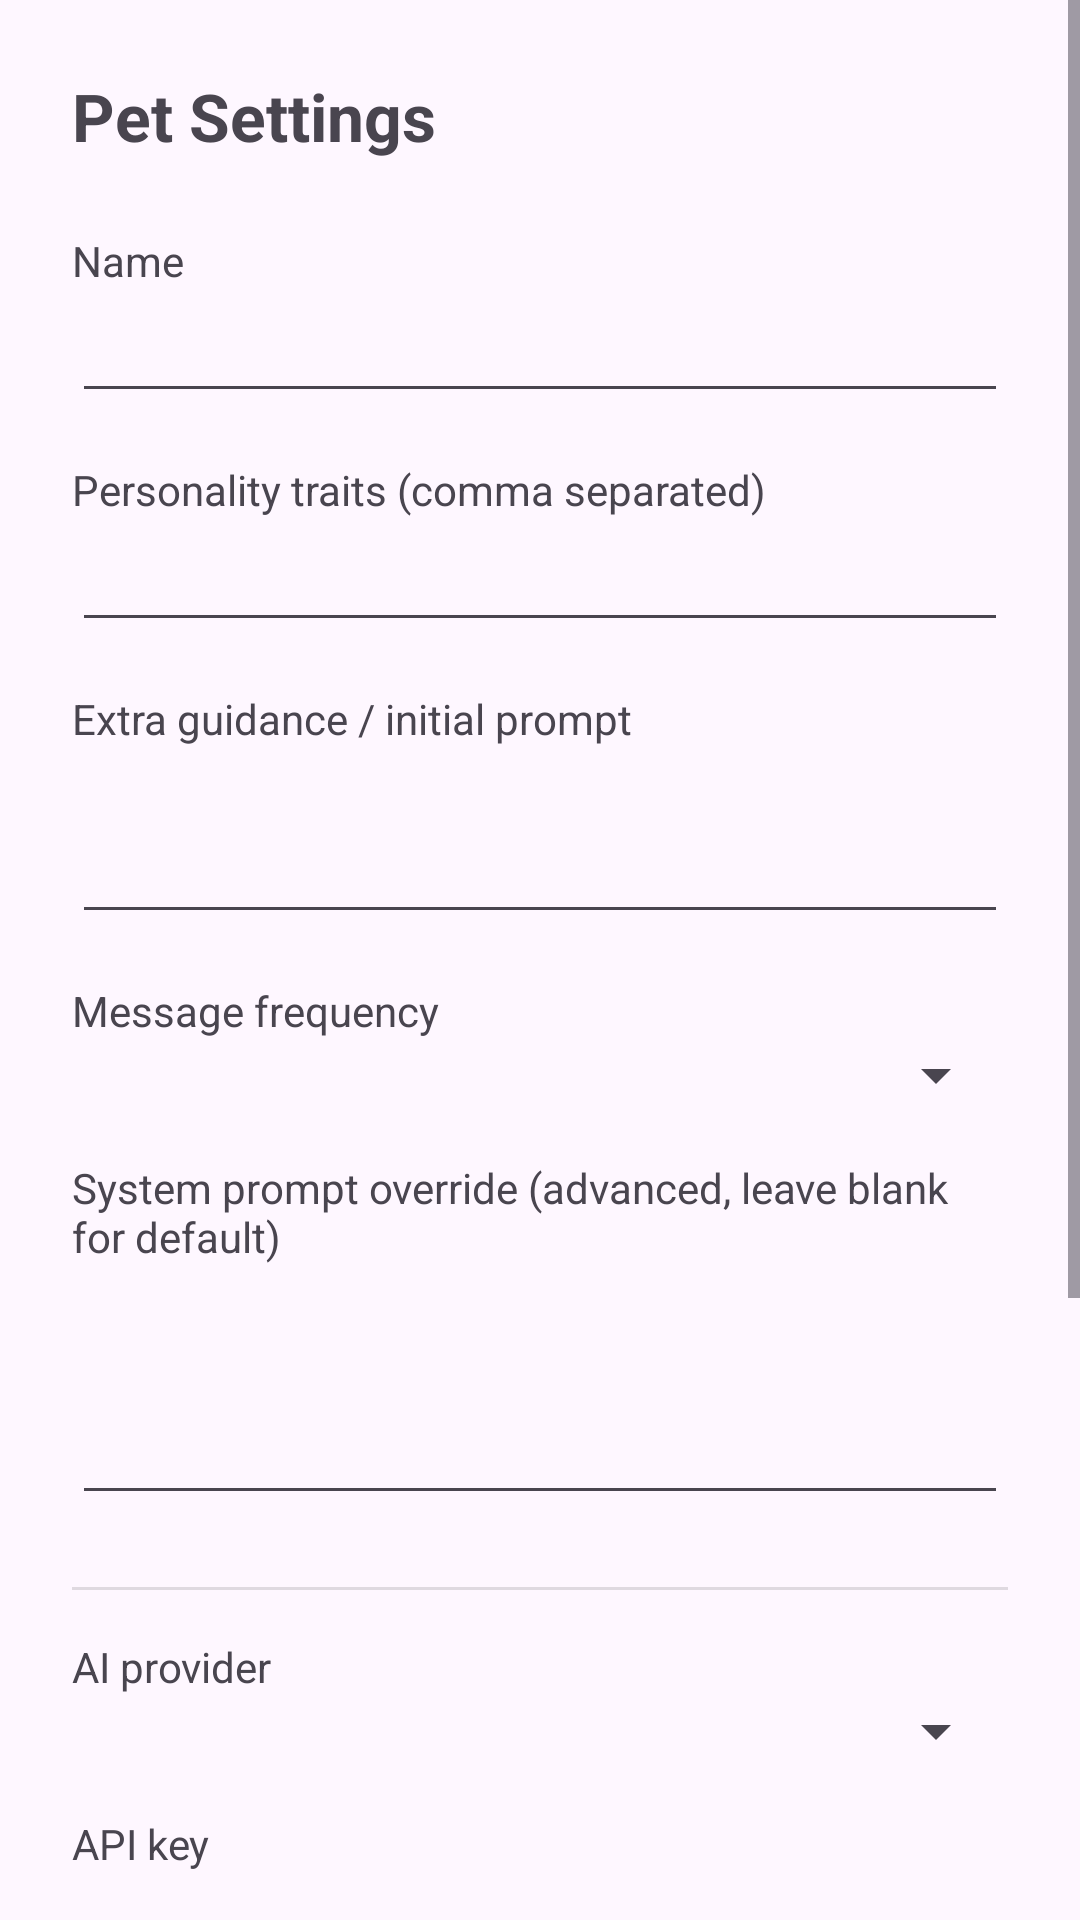

This screen was rendered from an Android layout file. Write that file and the resources it references.
<!-- AndroidManifest.xml: activity theme Theme.SquishMate -->
<!-- res/layout/activity_settings.xml -->
<?xml version="1.0" encoding="utf-8"?>
<ScrollView xmlns:android="http://schemas.android.com/apk/res/android"
    android:layout_width="match_parent"
    android:layout_height="match_parent">

    <LinearLayout
        android:layout_width="match_parent"
        android:layout_height="wrap_content"
        android:orientation="vertical"
        android:padding="24dp">

        <TextView
            android:layout_width="wrap_content"
            android:layout_height="wrap_content"
            android:text="@string/settings_title"
            android:textSize="22sp"
            android:textStyle="bold" />

        <TextView
            android:layout_width="wrap_content"
            android:layout_height="wrap_content"
            android:layout_marginTop="24dp"
            android:text="@string/settings_name_label" />
        <EditText
            android:id="@+id/nameInput"
            android:layout_width="match_parent"
            android:layout_height="wrap_content"
            android:inputType="text" />

        <TextView
            android:layout_width="wrap_content"
            android:layout_height="wrap_content"
            android:layout_marginTop="16dp"
            android:text="@string/settings_traits_label" />
        <EditText
            android:id="@+id/traitsInput"
            android:layout_width="match_parent"
            android:layout_height="wrap_content"
            android:inputType="text" />

        <TextView
            android:layout_width="wrap_content"
            android:layout_height="wrap_content"
            android:layout_marginTop="16dp"
            android:text="@string/settings_initial_prompt_label" />
        <EditText
            android:id="@+id/initialPromptInput"
            android:layout_width="match_parent"
            android:layout_height="wrap_content"
            android:inputType="textMultiLine"
            android:minLines="2" />

        <TextView
            android:layout_width="wrap_content"
            android:layout_height="wrap_content"
            android:layout_marginTop="16dp"
            android:text="@string/settings_message_frequency_label" />
        <Spinner
            android:id="@+id/messageFrequencySpinner"
            android:layout_width="match_parent"
            android:layout_height="wrap_content" />

        <TextView
            android:layout_width="wrap_content"
            android:layout_height="wrap_content"
            android:layout_marginTop="16dp"
            android:text="@string/settings_system_prompt_label" />
        <EditText
            android:id="@+id/systemPromptInput"
            android:layout_width="match_parent"
            android:layout_height="wrap_content"
            android:inputType="textMultiLine"
            android:minLines="3" />

        <View
            android:layout_width="match_parent"
            android:layout_height="1dp"
            android:layout_marginTop="24dp"
            android:background="?android:attr/listDivider" />

        <TextView
            android:layout_width="wrap_content"
            android:layout_height="wrap_content"
            android:layout_marginTop="16dp"
            android:text="@string/settings_provider_label" />
        <Spinner
            android:id="@+id/providerSpinner"
            android:layout_width="match_parent"
            android:layout_height="wrap_content" />

        <TextView
            android:layout_width="wrap_content"
            android:layout_height="wrap_content"
            android:layout_marginTop="16dp"
            android:text="@string/settings_api_key_label" />
        <EditText
            android:id="@+id/apiKeyInput"
            android:layout_width="match_parent"
            android:layout_height="wrap_content"
            android:inputType="textPassword" />

        <TextView
            android:layout_width="wrap_content"
            android:layout_height="wrap_content"
            android:layout_marginTop="16dp"
            android:text="@string/settings_model_override_label" />
        <EditText
            android:id="@+id/modelOverrideInput"
            android:layout_width="match_parent"
            android:layout_height="wrap_content"
            android:inputType="text" />

        <TextView
            android:layout_width="wrap_content"
            android:layout_height="wrap_content"
            android:layout_marginTop="16dp"
            android:text="@string/settings_base_url_label" />
        <EditText
            android:id="@+id/baseUrlInput"
            android:layout_width="match_parent"
            android:layout_height="wrap_content"
            android:inputType="textUri" />

        <Button
            android:id="@+id/saveButton"
            android:layout_width="wrap_content"
            android:layout_height="wrap_content"
            android:layout_marginTop="24dp"
            android:layout_gravity="center_horizontal"
            android:text="@string/settings_save" />

    </LinearLayout>
</ScrollView>
<!-- resources referenced by this layout -->
<resources>
  <string name="settings_api_key_label">API key</string>
  <string name="settings_base_url_label">Server URL override (optional — hosted-provider endpoint override, or your LAN Ollama address e.g. http://192.168.1.x:11434)</string>
  <string name="settings_initial_prompt_label">Extra guidance / initial prompt</string>
  <string name="settings_message_frequency_label">Message frequency</string>
  <string name="settings_model_override_label">Model override (optional)</string>
  <string name="settings_name_label">Name</string>
  <string name="settings_provider_label">AI provider</string>
  <string name="settings_save">Save</string>
  <string name="settings_system_prompt_label">System prompt override (advanced, leave blank for default)</string>
  <string name="settings_title">Pet Settings</string>
  <string name="settings_traits_label">Personality traits (comma separated)</string>
  <style name="Theme.SquishMate" parent="Theme.Material3.DayNight.NoActionBar">
          <item name="colorPrimary">@color/pip_lavender_dark</item>
          <item name="colorPrimaryVariant">@color/pip_lavender</item>
          <item name="colorOnPrimary">@color/white</item>
          <item name="android:statusBarColor" tools:targetApi="l">?attr/colorPrimaryVariant</item>
      </style>
  <color name="pip_lavender_dark">#8F6FC2</color>
  <color name="pip_lavender">#C9A5F0</color>
  <color name="white">#FFFFFFFF</color>
</resources>
